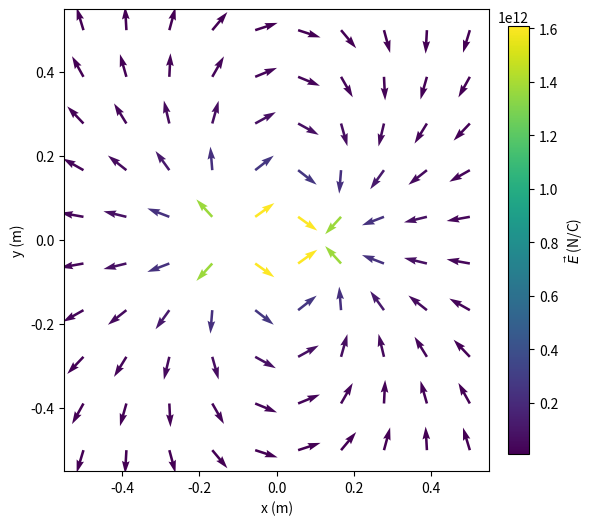
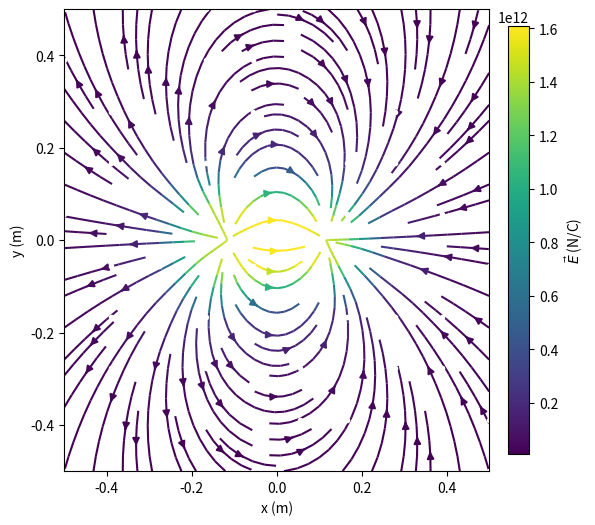

Write the Python code that produced these figures, in order.
import numpy as np
import matplotlib.pyplot as plt
from matplotlib.colors import Normalize

'''Input parameters'''

#Charge
q1, q2 = 1.,-1. #C
#Center in space grid units (h)
r1,r2 = (-1,0),(1,0)
#number of grid boxes
ngrid=10
#Size of the box in meters
scale=1. #m

#-----------------------#
#    The code begins    #
#-----------------------#


e0=8.8541878176e-12 #C^2/(N m^2)

def E(q, X, Y, h):

    #Coulomb constant
    k=1/(4*np.pi*e0)
    #Distance (plus smoothing lenght)
    r=np.sqrt(X**2 + Y**2) + h*1e-5
    #Module
    E_m=k*q/r**2
    #Components
    Cos, Sen = X/r, Y/r
    Ex, Ey = E_m*Cos, E_m*Sen

    return [Ex,Ey]

#Build the box
l,h=np.linspace(-0.5*scale,0.5*scale,ngrid,retstep=True) #m
X,Y = np.meshgrid(l,l)

#Shift mesh
X1 = X - r1[0]*h
Y1 = Y - r1[1]*h

X2 = X - r2[0]*h
Y2 = Y - r2[1]*h

#Obtain the Electric field
E1x,E1y = E(q1, X1, Y1, h)
E1_m= np.sqrt(E1x**2 + E1y**2)

E2x,E2y = E(q2, X2, Y2, h)
E2_m= np.sqrt(E2x**2 + E2y**2)

Ex,Ey = E1x + E2x, E1y + E2y
E_m= np.sqrt(Ex**2 + Ey**2)

#Vector plot
plt.figure(1, figsize=(6,6))
#Draw the normalized vector
plt.quiver(X,Y,Ex/E_m,Ey/E_m, E_m)
plt.colorbar(fraction=0.046, pad=0.04).ax.set_ylabel(r'$\vec{E}$ (N/C)')
plt.xlabel('x (m)')
plt.ylabel('y (m)')
plt.show()
plt.close()

#Streamline plot
plt.figure(2, figsize=(6,6))
#Draw the normalized vector
plt.streamplot(X,Y,Ex/E_m,Ey/E_m, color=E_m)
plt.plot(X,Y,'.w')
plt.colorbar(fraction=0.046, pad=0.04).ax.set_ylabel(r'$\vec{E}$ (N/C)')
plt.xlabel('x (m)')
plt.ylabel('y (m)')
plt.show()
plt.close()
